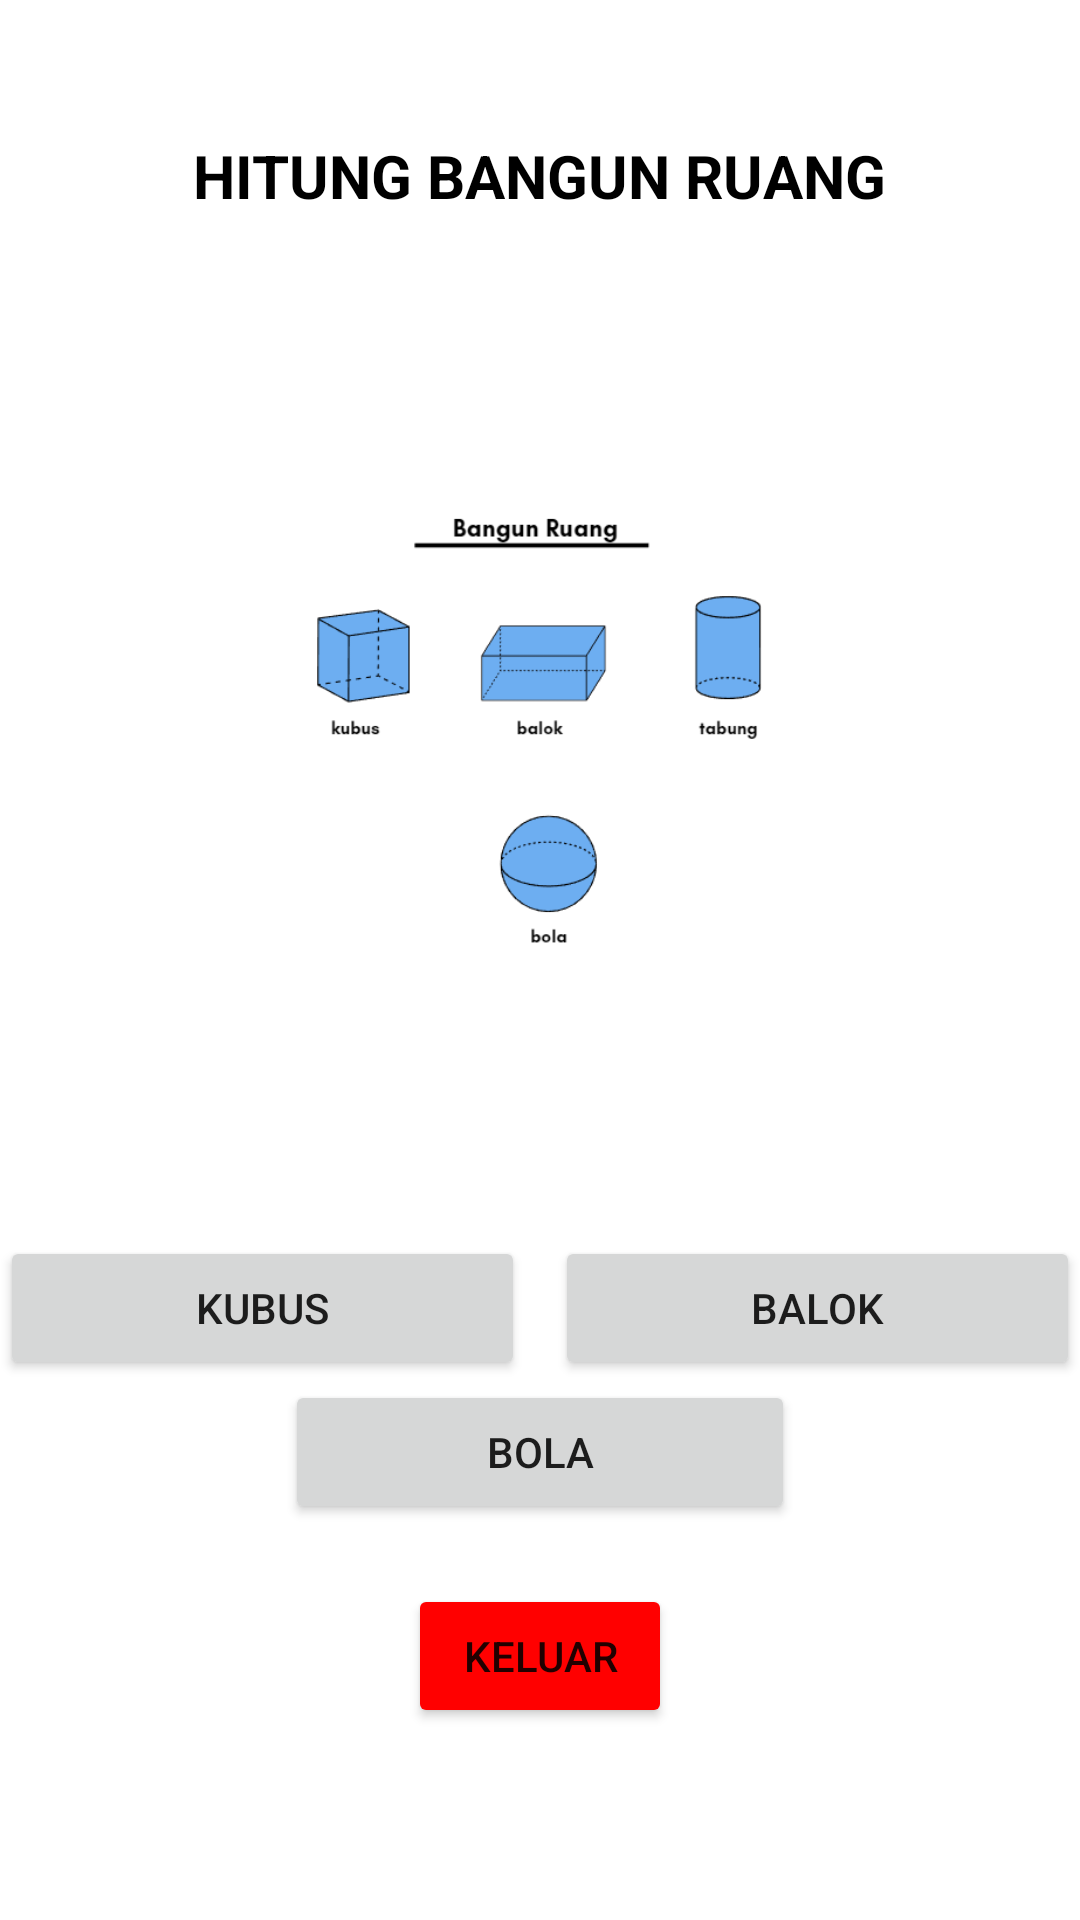

This screen was rendered from an Android layout file. Write that file and the resources it references.
<!-- AndroidManifest.xml: application theme Theme.AppBelajarRumus -->
<!-- res/layout/activity_bangun_ruang.xml -->
<?xml version="1.0" encoding="utf-8"?>
<LinearLayout xmlns:android="http://schemas.android.com/apk/res/android"
    xmlns:app="http://schemas.android.com/apk/res-auto"
    xmlns:tools="http://schemas.android.com/tools"
    android:layout_width="match_parent"
    android:layout_height="match_parent"
    android:gravity="center"
    android:orientation="vertical"
    tools:context=".BangunRuangActivity">

    <TextView
        android:id="@+id/tvTitle"
        android:layout_width="wrap_content"
        android:layout_height="wrap_content"
        android:text="HITUNG BANGUN RUANG"
        android:textSize="20sp"
        android:textColor="#000000"
        android:layout_marginTop="1dp"
        android:layout_marginBottom="100dp"
        android:textStyle="bold"/>

    <LinearLayout
        android:layout_width="wrap_content"
        android:layout_height="wrap_content"
        android:gravity="center"
        android:orientation="horizontal">

        <ImageView
            android:layout_width="match_parent"
            android:layout_height="170dp"
            android:layout_marginTop="10dp"
            android:layout_marginBottom="60dp"
            android:src="@drawable/bangun_ruang" />
    </LinearLayout>

    <LinearLayout
        android:layout_width="360dp"
        android:layout_height="wrap_content"
        android:orientation="horizontal">
        <Button
            android:id="@+id/btnKubus"
            android:layout_width="170dp"
            android:layout_height="wrap_content"
            android:layout_marginRight="10dp"
            android:onClick="kubus"
            android:text="Kubus"
            android:layout_weight="1"/>
        <Button
            android:id="@+id/btnBalok"
            android:layout_width="170dp"
            android:layout_height="wrap_content"
            android:onClick="balok"
            android:text="Balok"
            android:layout_weight="1"/>
    </LinearLayout>

    <LinearLayout
        android:layout_width="170dp"
        android:layout_height="wrap_content"
        android:orientation="horizontal">
        <Button
            android:id="@+id/btnBola"
            android:layout_width="100dp"
            android:layout_height="wrap_content"
            android:onClick="bola"
            android:text="Bola"
            android:layout_weight="1"/>
    </LinearLayout>

    <Button
        android:id="@+id/btn_logout"
        android:layout_width="wrap_content"
        android:layout_height="wrap_content"
        android:text="Keluar"
        android:onClick="logout"
        android:backgroundTint="#FF0000"
        android:layout_marginTop="20dp"
        android:layout_marginBottom="20dp"
        android:layout_gravity="center"/>

</LinearLayout>
<!-- resources referenced by this layout -->
<resources>
  <!-- drawable bangun_ruang: png bitmap (drawable, 13959 bytes) -->
  <style name="Theme.AppBelajarRumus" parent="Theme.MaterialComponents.DayNight.DarkActionBar">
          
          <item name="colorPrimary">@color/purple_500</item>
          <item name="colorPrimaryVariant">@color/purple_700</item>
          <item name="colorOnPrimary">@color/white</item>
          
          <item name="colorSecondary">@color/teal_200</item>
          <item name="colorSecondaryVariant">@color/teal_700</item>
          <item name="colorOnSecondary">@color/black</item>
          
          <item name="android:statusBarColor">?attr/colorPrimaryVariant</item>
          
      </style>
  <color name="purple_500">#367EEB</color>
  <color name="purple_700">#FF3700B3</color>
  <color name="white">#FFFFFFFF</color>
  <color name="teal_200">#60B6DD</color>
  <color name="teal_700">#FF018786</color>
  <color name="black">#FF000000</color>
</resources>
